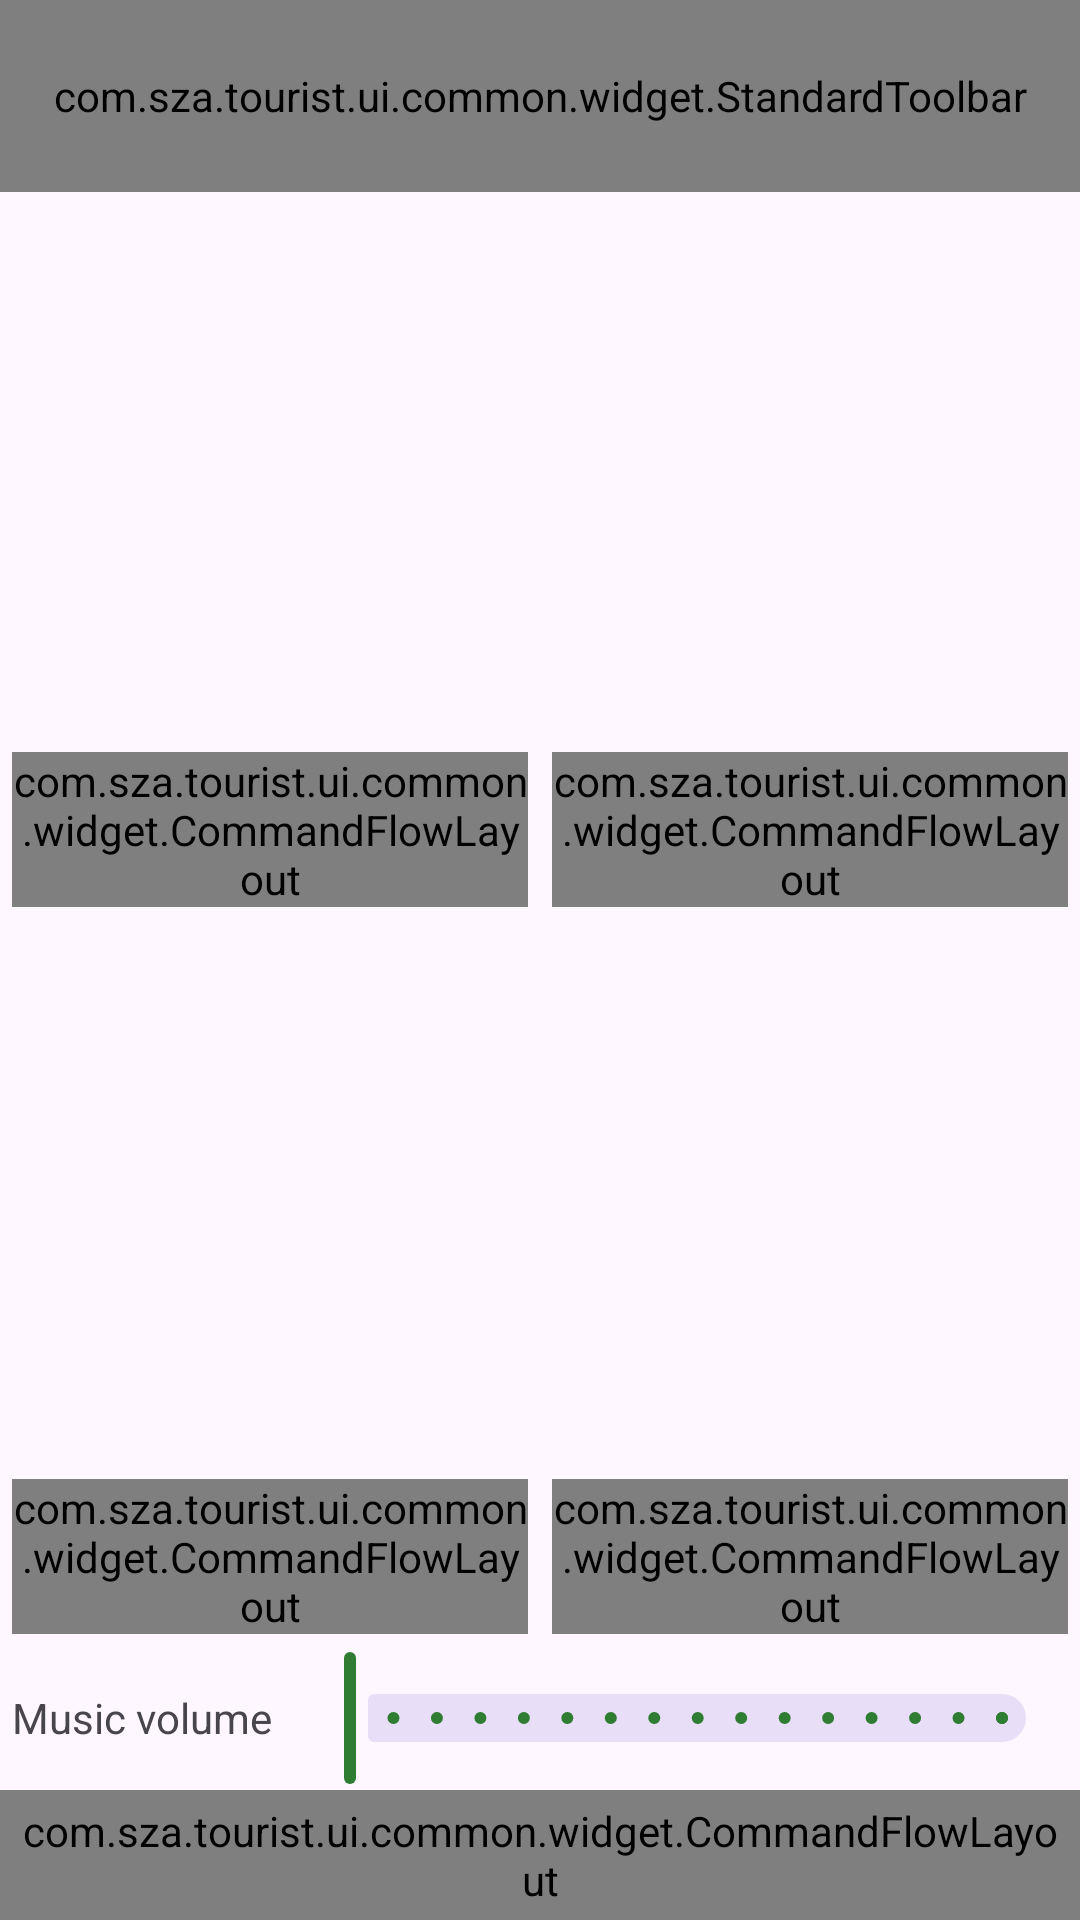

Write the Android layout XML for this screen, with the resource values it uses.
<!-- AndroidManifest.xml: application theme Theme.Tourist -->
<!-- res/layout/activity_stopwatch.xml -->
<?xml version="1.0" encoding="utf-8"?>
<LinearLayout xmlns:android="http://schemas.android.com/apk/res/android"
    xmlns:app="http://schemas.android.com/apk/res-auto"
    android:id="@+id/stopwatchRoot"
    android:layout_width="match_parent"
    android:layout_height="match_parent"
    android:orientation="vertical">

    <com.sza.tourist.ui.common.widget.StandardToolbar
        android:id="@+id/toolbar"
        style="@style/Widget.Tourist.Toolbar.Flat"
        android:layout_width="match_parent"
        android:layout_height="?actionBarSize"
        app:navigationIcon="@drawable/ic_arrow_back"
        app:navigationContentDescription="@string/back"
        app:title="@string/stopwatch_title" />

    <FrameLayout
        android:layout_width="match_parent"
        android:layout_height="0dp"
        android:layout_weight="1">

        <LinearLayout
            android:id="@+id/stopwatchContentGroup"
            android:layout_width="match_parent"
            android:layout_height="match_parent"
            android:orientation="vertical">

            <LinearLayout
                android:id="@+id/stopwatchRow0"
                android:layout_width="match_parent"
                android:layout_height="0dp"
                android:layout_weight="1"
                android:baselineAligned="false"
                android:orientation="horizontal">

                <include
                    android:id="@+id/stopwatchRegion0"
                    layout="@layout/view_stopwatch_region"
                    android:layout_width="0dp"
                    android:layout_height="match_parent"
                    android:layout_weight="1" />

                <include
                    android:id="@+id/stopwatchRegion2"
                    layout="@layout/view_stopwatch_region"
                    android:layout_width="0dp"
                    android:layout_height="match_parent"
                    android:layout_weight="1" />
            </LinearLayout>

            <LinearLayout
                android:id="@+id/stopwatchRow1"
                android:layout_width="match_parent"
                android:layout_height="0dp"
                android:layout_weight="1"
                android:baselineAligned="false"
                android:orientation="horizontal">

                <include
                    android:id="@+id/stopwatchRegion1"
                    layout="@layout/view_stopwatch_region"
                    android:layout_width="0dp"
                    android:layout_height="match_parent"
                    android:layout_weight="1" />

                <include
                    android:id="@+id/stopwatchRegion3"
                    layout="@layout/view_stopwatch_region"
                    android:layout_width="0dp"
                    android:layout_height="match_parent"
                    android:layout_weight="1" />
            </LinearLayout>

            
            <LinearLayout
                android:id="@+id/stopwatchVolumeRow"
                android:layout_width="match_parent"
                android:layout_height="wrap_content"
                android:baselineAligned="false"
                android:gravity="center_vertical"
                android:orientation="horizontal"
                android:paddingStart="@dimen/margin_small"
                android:paddingEnd="@dimen/margin_small">

                <TextView
                    android:id="@+id/labelStopwatchVolume"
                    android:layout_width="wrap_content"
                    android:layout_height="wrap_content"
                    android:text="@string/stopwatch_volume_label"
                    android:textColor="?attr/colorOnSurfaceVariant"
                    android:textSize="@dimen/text_size_small" />

                <com.google.android.material.slider.Slider
                    android:id="@+id/sliderStopwatchVolume"
                    android:layout_width="0dp"
                    android:layout_height="wrap_content"
                    android:layout_marginStart="@dimen/margin_small"
                    android:layout_weight="1"
                    android:contentDescription="@string/stopwatch_volume_label"
                    android:focusable="true"
                    android:stepSize="1"
                    android:valueFrom="0"
                    android:valueTo="15" />
            </LinearLayout>

            <com.sza.tourist.ui.common.widget.CommandFlowLayout
                android:id="@+id/stopwatchActionBar"
                android:layout_width="match_parent"
                android:layout_height="wrap_content"
                android:padding="@dimen/margin_small">

                <com.google.android.material.button.MaterialButton
                    android:id="@+id/btnStopwatchStartAll"
                    style="@style/Widget.Tourist.Button.Command"
                    android:layout_width="wrap_content"
                    android:layout_height="wrap_content"
                    android:layout_marginEnd="@dimen/margin_tiny"
                    android:clickable="true"
                    android:focusable="true"
                    android:minHeight="@dimen/touch_target_min_height"
                    android:text="@string/stopwatch_action_start_all" />

                <com.google.android.material.button.MaterialButton
                    android:id="@+id/btnStopwatchResetAll"
                    style="@style/Widget.Tourist.Button.Command"
                    android:layout_width="wrap_content"
                    android:layout_height="wrap_content"
                    android:layout_marginEnd="@dimen/margin_tiny"
                    android:layout_marginStart="@dimen/margin_tiny"
                    android:clickable="true"
                    android:focusable="true"
                    android:minHeight="@dimen/touch_target_min_height"
                    android:text="@string/stopwatch_action_reset_all" />

                <com.google.android.material.button.MaterialButton
                    android:id="@+id/btnStopwatchResult"
                    style="@style/Widget.Tourist.Button.Command"
                    android:layout_width="wrap_content"
                    android:layout_height="wrap_content"
                    android:layout_marginEnd="@dimen/margin_tiny"
                    android:clickable="true"
                    android:focusable="true"
                    android:minHeight="@dimen/touch_target_min_height"
                    android:text="@string/stopwatch_action_result" />

                <com.google.android.material.button.MaterialButton
                    android:id="@+id/btnStopwatchSettings"
                    style="@style/Widget.Tourist.Button.Command"
                    android:layout_width="wrap_content"
                    android:layout_height="wrap_content"
                    android:clickable="true"
                    android:contentDescription="@string/stopwatch_action_settings"
                    android:focusable="true"
                    android:minHeight="@dimen/touch_target_min_height"
                    android:minWidth="@dimen/touch_target_min_height"
                    app:icon="@drawable/ic_settings"
                    app:iconGravity="textStart"
                    app:iconPadding="0dp" />
            </com.sza.tourist.ui.common.widget.CommandFlowLayout>
        </LinearLayout>
    </FrameLayout>
</LinearLayout>
<!-- res/layout/view_stopwatch_region.xml (included above) -->
<?xml version="1.0" encoding="utf-8"?>
<LinearLayout xmlns:android="http://schemas.android.com/apk/res/android"
    xmlns:app="http://schemas.android.com/apk/res-auto"
    android:layout_width="match_parent"
    android:layout_height="match_parent"
    android:background="@drawable/item_focus_selector"
    android:clickable="true"
    android:focusable="true"
    android:orientation="vertical"
    android:padding="@dimen/margin_small">

    <TextView
        android:id="@+id/stopwatchRegionLabel"
        android:layout_width="match_parent"
        android:layout_height="wrap_content"
        android:ellipsize="end"
        android:maxLines="1"
        android:textColor="?attr/colorOnSurfaceVariant"
        android:textSize="@dimen/text_size_small" />

    <androidx.appcompat.widget.AppCompatTextView
        android:id="@+id/stopwatchRegionReading"
        android:layout_width="match_parent"
        android:layout_height="0dp"
        android:layout_weight="1"
        android:fontFamily="monospace"
        android:gravity="center"
        android:maxLines="1"
        android:textColor="?attr/colorOnSurface"
        android:textStyle="bold"
        app:autoSizeMaxTextSize="@dimen/stopwatch_reading_text_size_max"
        app:autoSizeMinTextSize="@dimen/stopwatch_reading_text_size_min"
        app:autoSizeStepGranularity="@dimen/stopwatch_reading_text_size_step"
        app:autoSizeTextType="uniform" />

    <ScrollView
        android:id="@+id/stopwatchRegionLapScroll"
        android:layout_width="match_parent"
        android:layout_height="0dp"
        android:layout_weight="1"
        android:fillViewport="true"
        android:focusable="true"
        android:scrollbars="vertical">

        <TextView
            android:id="@+id/stopwatchRegionLaps"
            android:layout_width="match_parent"
            android:layout_height="wrap_content"
            android:fontFamily="monospace"
            android:textColor="?attr/colorOnSurfaceVariant"
            android:textSize="@dimen/text_size_small" />
    </ScrollView>

    <com.sza.tourist.ui.common.widget.CommandFlowLayout
        android:layout_width="match_parent"
        android:layout_height="wrap_content">

        <com.google.android.material.button.MaterialButton
            android:id="@+id/btnStopwatchRegionPrimary"
            style="@style/Widget.Tourist.Button.Command"
            android:layout_width="wrap_content"
            android:layout_height="wrap_content"
            android:layout_marginEnd="@dimen/margin_tiny"
            android:clickable="true"
            android:focusable="true"
            android:minHeight="@dimen/touch_target_min_height"
            android:text="@string/stopwatch_action_start"
            android:textSize="@dimen/text_size_normal" />

        <com.google.android.material.button.MaterialButton
            android:id="@+id/btnStopwatchRegionSecondary"
            style="@style/Widget.Tourist.Button.Command"
            android:layout_width="wrap_content"
            android:layout_height="wrap_content"
            android:clickable="true"
            android:focusable="true"
            android:minHeight="@dimen/touch_target_min_height"
            android:text="@string/stopwatch_action_reset"
            android:textSize="@dimen/text_size_normal" />
    </com.sza.tourist.ui.common.widget.CommandFlowLayout>
</LinearLayout>
<!-- resources referenced by this layout -->
<resources>
  <dimen name="margin_small">4dp</dimen>
  <dimen name="margin_tiny">2dp</dimen>
  <dimen name="stopwatch_reading_text_size_max">96sp</dimen>
  <dimen name="stopwatch_reading_text_size_min">20sp</dimen>
  <dimen name="stopwatch_reading_text_size_step">2sp</dimen>
  <dimen name="text_size_normal">16sp</dimen>
  <dimen name="text_size_small">14sp</dimen>
  <dimen name="touch_target_min_height">48dp</dimen>
  <string name="back">Back</string>
  <string name="stopwatch_action_reset">Reset</string>
  <string name="stopwatch_action_reset_all">Reset all</string>
  <string name="stopwatch_action_result">Result</string>
  <string name="stopwatch_action_settings">Stopwatch settings</string>
  <string name="stopwatch_action_start">Start</string>
  <string name="stopwatch_action_start_all">Start all</string>
  <string name="stopwatch_title">Stopwatch</string>
  <string name="stopwatch_volume_label">Music volume</string>
  <style name="Widget.Tourist.Toolbar.Flat">
          <item name="android:background">@android:color/transparent</item>
          <item name="navigationIconTint">?attr/colorControlNormal</item>
      </style>
  <style name="Theme.Tourist" parent="Theme.Material3.DayNight.NoActionBar">
          <item name="colorPrimary">@color/tourist_green</item>
          <item name="colorOnPrimary">@color/tourist_primary_ink</item>
          <item name="materialButtonStyle">@style/Widget.Tourist.Button.Command</item>
          <item name="materialButtonOutlinedStyle">@style/Widget.Tourist.Button.Command</item>
          <item name="buttonBarPositiveButtonStyle">@style/Widget.Tourist.Button.Command</item>
          <item name="buttonBarNegativeButtonStyle">@style/Widget.Tourist.Button.Command</item>
          <item name="android:statusBarColor">@color/tourist_night</item>
      </style>
  <color name="white">#FFFFFFFF</color>
  <style name="Widget.Tourist.Button.Outlined" parent="Widget.Material3.Button.OutlinedButton">
          <item name="android:letterSpacing">0</item>
          <item name="textAllCaps">false</item>
          <item name="cornerRadius">@dimen/token_radius_4</item>
          <item name="android:minHeight">@dimen/token_touch_target_min</item>
              <item name="android:singleLine">false</item>
          <item name="android:maxLines">2147483647</item>
          <item name="android:ellipsize">none</item>
          <item name="android:paddingStart">@dimen/token_spacing_16</item>
          <item name="android:paddingEnd">@dimen/token_spacing_16</item>
          <item name="iconSize">@dimen/icon_tier_20</item>
          <item name="iconPadding">@dimen/token_spacing_8</item>
      </style>
  <!-- drawable focus_button_background (drawable) -->
  <?xml version="1.0" encoding="utf-8"?>
  <selector xmlns:android="http://schemas.android.com/apk/res/android">
  
      <item android:state_focused="true">
          <shape android:shape="rectangle">
              <stroke android:width="2dp" android:color="@color/focus_button_stroke" />
              <solid android:color="@android:color/transparent" />
          </shape>
      </item>
  
      <item android:state_hovered="true">
          <shape android:shape="rectangle">
              <stroke android:width="2dp" android:color="@color/focus_button_stroke" />
              <solid android:color="@android:color/transparent" />
          </shape>
      </item>
  
      <item>
          <shape android:shape="rectangle">
              <solid android:color="@android:color/transparent" />
          </shape>
      </item>
  
  </selector>
  <dimen name="token_radius_4">4dp</dimen>
  <dimen name="token_touch_target_min">48dp</dimen>
  <dimen name="token_spacing_16">16dp</dimen>
  <dimen name="icon_tier_20">20dp</dimen>
  <dimen name="token_spacing_8">8dp</dimen>
  <dimen name="dimension_zero">0dp</dimen>
  <color name="tourist_green">#FF2E7D32</color>
  <color name="tourist_primary_ink">#FFFFFFFF</color>
  <color name="tourist_night">#FF0B1210</color>
  <color name="focus_button_stroke">#FF1976D2</color>
</resources>
